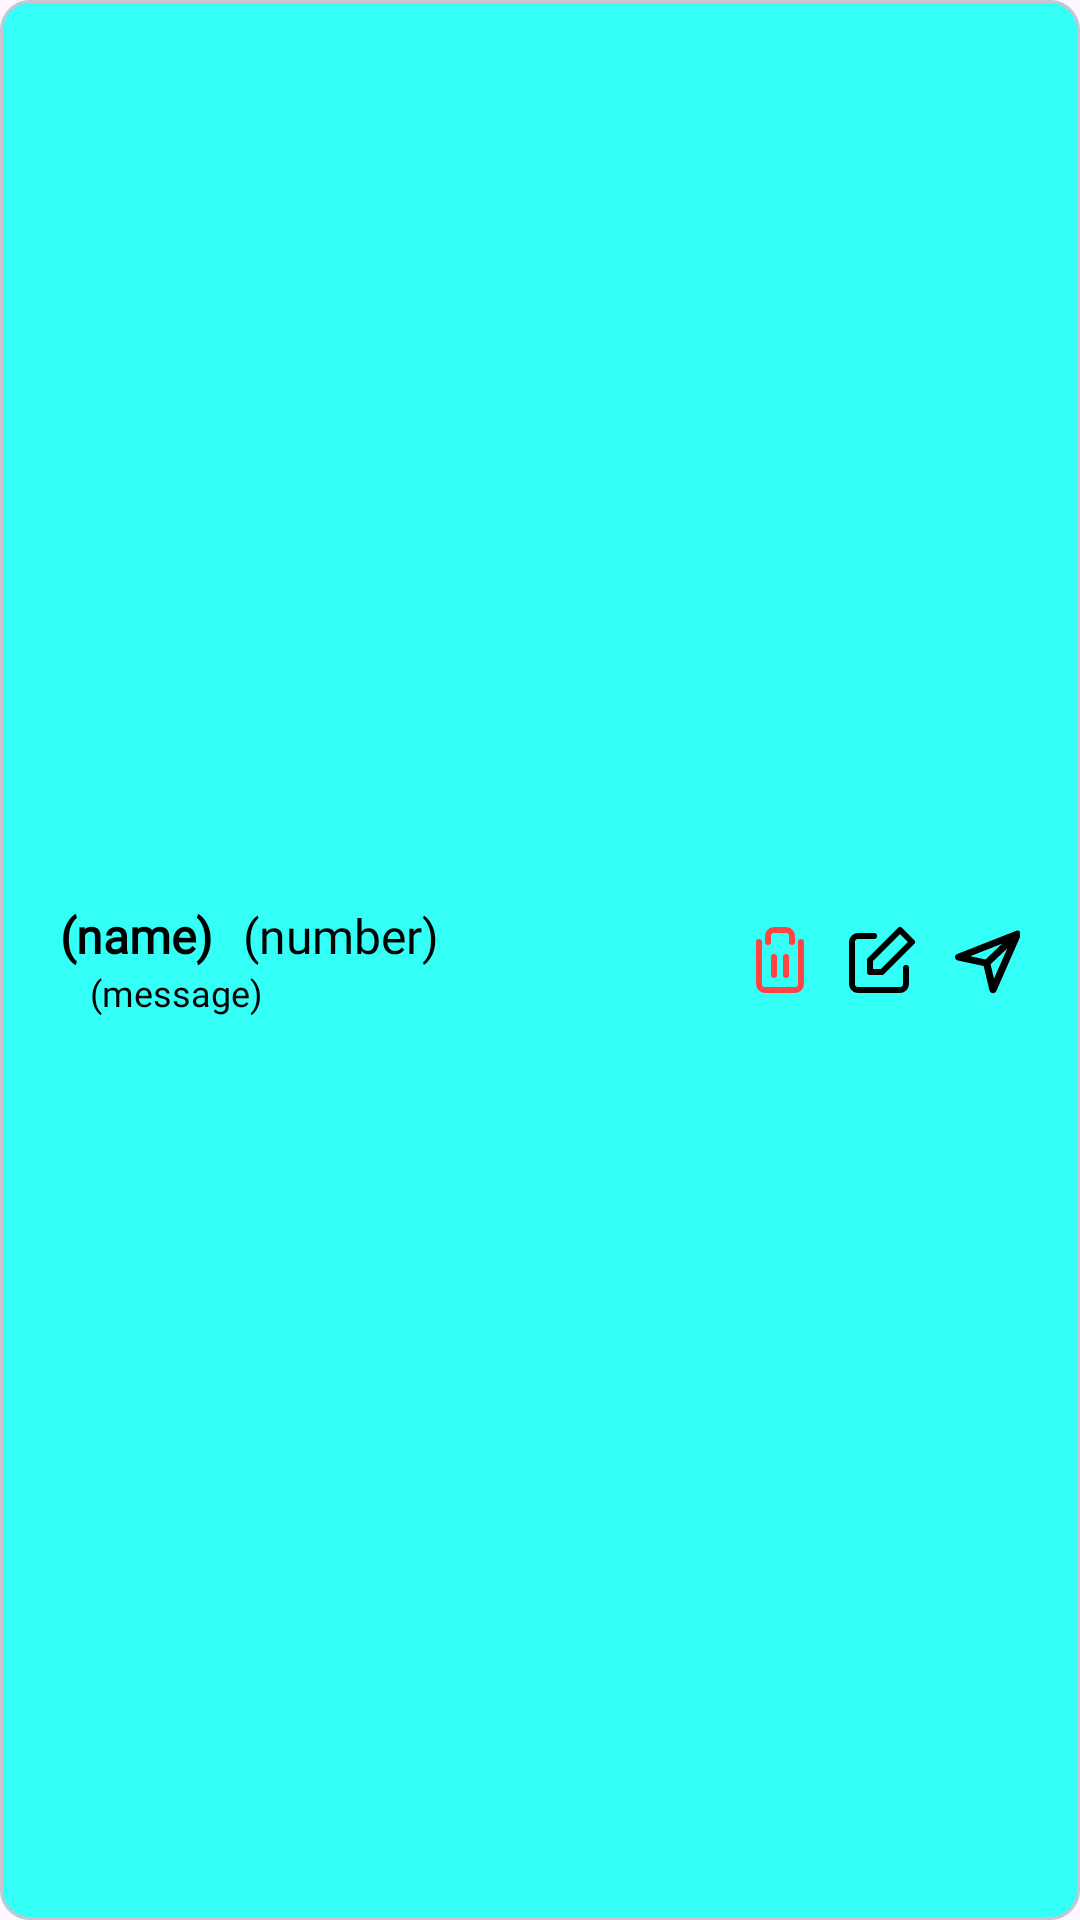

Layout XML and referenced resources for this Android screen:
<!-- AndroidManifest.xml: application theme Theme.Protrike -->
<!-- res/layout/recyclerview_emergency_alert.xml -->
<?xml version="1.0" encoding="utf-8"?>
<com.google.android.material.card.MaterialCardView xmlns:android="http://schemas.android.com/apk/res/android"
    xmlns:app="http://schemas.android.com/apk/res-auto"
    android:id="@+id/add_contact"
    android:layout_width="match_parent"
    android:layout_height="75dp"
    android:layout_marginBottom="10dp"
    android:backgroundTint="@color/item_bg"
    app:cardCornerRadius="10dp"
    app:strokeWidth="1dp">

    <LinearLayout
        android:layout_width="match_parent"
        android:layout_height="match_parent"
        android:gravity="center_vertical"
        android:orientation="horizontal">

        <LinearLayout
            android:layout_width="0dp"
            android:layout_height="wrap_content"
            android:layout_weight="1"
            android:orientation="vertical"
            android:paddingVertical="10dp"
            android:paddingStart="20dp"
            android:paddingEnd="10dp">

            <LinearLayout
                android:layout_width="match_parent"
                android:layout_height="wrap_content"
                android:orientation="horizontal">

                <TextView
                    android:id="@+id/contact_name"
                    android:layout_width="wrap_content"
                    android:layout_height="wrap_content"
                    android:fontFamily="@font/quicksand"
                    android:text="(name)"
                    android:textColor="@android:color/black"
                    android:textSize="16sp"
                    android:textStyle="bold" />

                <TextView
                    android:id="@+id/contact_number"
                    android:layout_width="wrap_content"
                    android:layout_height="wrap_content"
                    android:layout_marginStart="10dp"
                    android:layout_weight="1"
                    android:fontFamily="@font/quicksand"
                    android:text="(number)"
                    android:textColor="@android:color/black"
                    android:textSize="16sp" />
            </LinearLayout>

            <TextView
                android:id="@+id/contact_message"
                android:layout_width="wrap_content"
                android:layout_height="wrap_content"
                android:layout_marginStart="10dp"
                android:fontFamily="@font/quicksand"
                android:text="(message)"
                android:textColor="@android:color/black"
                android:textSize="12sp" />
        </LinearLayout>

        <ImageView
            android:id="@+id/delete_message"
            android:layout_width="wrap_content"
            android:layout_height="wrap_content"
            android:layout_marginEnd="10dp"
            android:src="@drawable/trash_icon"
            app:tint="@android:color/holo_red_light" />

        <ImageView
            android:id="@+id/edit_message"
            android:layout_width="wrap_content"
            android:layout_height="wrap_content"
            android:layout_marginEnd="10dp"
            android:src="@drawable/edit_icon" />

        <ImageView
            android:id="@+id/send_message"
            android:layout_width="wrap_content"
            android:layout_height="wrap_content"
            android:layout_marginEnd="20dp"
            android:src="@drawable/send_icon" />
    </LinearLayout>
</com.google.android.material.card.MaterialCardView>
<!-- resources referenced by this layout -->
<resources>
  <color name="item_bg">#FF33FFF7</color>
  <!-- drawable edit_icon (drawable) -->
  <?xml version="1.0" encoding="utf-8"?>
  <vector xmlns:android="http://schemas.android.com/apk/res/android"
      android:width="24dp"
      android:height="24dp"
      android:viewportWidth="24.0"
      android:viewportHeight="24.0">
      <path
          android:fillColor="@null"
          android:pathData="M20,14.66V20a2,2 0,0 1,-2 2H4a2,2 0,0 1,-2,-2V6a2,2 0,0 1,2,-2h5.34"
          android:strokeWidth="2"
          android:strokeColor="#000000"
          android:strokeLineCap="round"
          android:strokeLineJoin="round" />
      <path
          android:fillColor="@null"
          android:pathData="M18,2 22,6 12,16 8,16 8,12 18,2"
          android:strokeWidth="2"
          android:strokeColor="#000000"
          android:strokeLineCap="round"
          android:strokeLineJoin="round" />
  </vector>
  <!-- drawable send_icon (drawable) -->
  <vector xmlns:android="http://schemas.android.com/apk/res/android"
      android:width="24dp"
      android:height="24dp"
      android:viewportWidth="18"
      android:viewportHeight="19">
      <path
          android:fillColor="#000000"
          android:pathData="M17.218,2.268L2.477,8.388C2.13,8.535,2.164,9.05,2.542,9.134L9.33,10.67l1.535,6.787c0.083,0.377,0.602,0.415,0.745,0.065l6.123-14.74C17.866,2.46,17.539,2.134,17.218,2.268 M3.92,8.641l11.772-4.89L9.535,9.909L3.92,8.641z M11.358,16.078l-1.268-5.613l6.157-6.157L11.358,16.078z"
          android:strokeWidth="1"
          android:strokeColor="#000000"
          android:strokeLineCap="round"
          android:strokeLineJoin="round"/>
  </vector>
  <!-- drawable trash_icon (drawable) -->
  <vector xmlns:android="http://schemas.android.com/apk/res/android"
      android:width="24dp"
      android:height="24dp"
      android:viewportWidth="24"
      android:viewportHeight="24">
      <polyline
          android:pathData="M3,6 5,6 21,6"
          android:strokeWidth="2"
          android:strokeColor="#000000"
          android:strokeLineCap="round"
          android:strokeLineJoin="round" />
      <path
          android:pathData="M19,6v14a2,2 0,0 1,-2 2H7a2,2 0,0 1,-2,-2V6m3,0V4a2,2 0,0 1,2,-2h4a2,2 0,0 1,2,2v2"
          android:strokeWidth="2"
          android:strokeColor="#000000"
          android:strokeLineCap="round"
          android:strokeLineJoin="round" />
      <path
          android:pathData="M10,11L10,17M14,11L14,17"
          android:strokeWidth="2"
          android:strokeColor="#000000"
          android:strokeLineCap="round"
          android:strokeLineJoin="round" />
  </vector>
  <style name="Theme.Protrike" parent="Base.Theme.Protrike" />
  <style name="Base.Theme.Protrike" parent="Theme.Material3.DayNight.NoActionBar">
          
          
      </style>
</resources>
